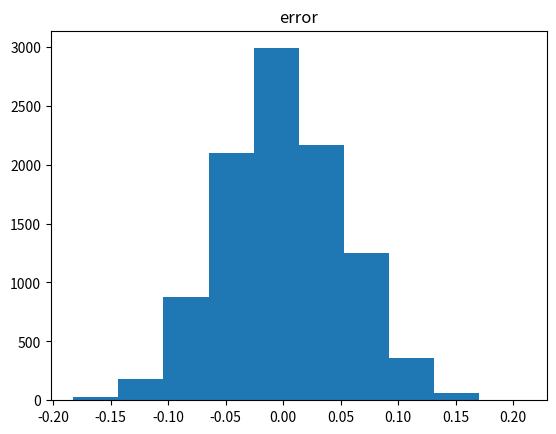

Python code for this plot:
import numpy as np
from matplotlib import pyplot as plt

if __name__ == '__main__':
    '''
    (c) Implement this Monte Carlo estimator (e.g., in MATLAB, Python) and use it to estimate
    the value for π. Perform this for a range of sample sizes n (e.g., for n = 101,102,103,...). On
    the same figure, plot with respect to n the following: (i) the absolute error |π − ̄sn|, (ii) the
    standard error estimated from the same samples, and (iii) a reference line with slope −1/2
     in the log-log scale.
    '''
    # a = 1
    # n_list = [n for n in range(100, 10000, 100)]
    # abs_error = [0] * len(n_list)
    # standard_error = [0] * len(n_list)
    # for j in range(len(n_list)):
    #     n = n_list[j]
    #     p = np.random.rand(n, 2) * a
    #     indicator = np.zeros((n, 1))
    #     for i in range(n):
    #         if p[i, 0] ** 2 + p[i, 1] ** 2 <= a ** 2:
    #             indicator[i] = 1
    #     Sn_hat = np.count_nonzero(indicator) / n * 4
    #     abs_error[j] = np.absolute(np.pi-Sn_hat)
    #     standard_error[j] = 4*np.std(indicator)/np.sqrt(n)
    # plt.loglog(n_list, abs_error)
    # plt.loglog(n_list, standard_error)
    # plt.loglog([n_list[0], n_list[-1]], [standard_error[0],
    #                                      np.exp(-0.5*np.log(n_list[-1]) + np.log(standard_error[0])--0.5*np.log(n_list[0]))])
    # plt.legend(["abs_error VS n", "standard_error VS n", "a reference line with slope −1/2"])
    # plt.show()

    '''
    (d) Choose a fixed n, and repeat your Monte Carlo estimate of π many (say m) times. Make a
    histogram of errors π −  ̄sn (no absolute value) for these m trials. What is the relationship
    between the standard deviation of this histogram of error values, compared to the standard
    error?
    '''
    a = 1
    m = 10000
    n = 1000
    error = [0] * m
    for j in range(m):
        p = np.random.rand(n, 2) * a
        indicator = np.zeros((n, 1))
        for i in range(n):
            if p[i, 0] ** 2 + p[i, 1] ** 2 <= a ** 2:
                indicator[i] = 1
        error[j] = np.pi-np.count_nonzero(indicator) / n * 4
    standard_error = 4*np.std(indicator)/np.sqrt(n)
    hist = plt.hist(error)
    plt.title("error")
    plt.show()
    std_error = np.std(error)
    print(std_error, standard_error)
    #0.052322926639858394 0.05231275179150873